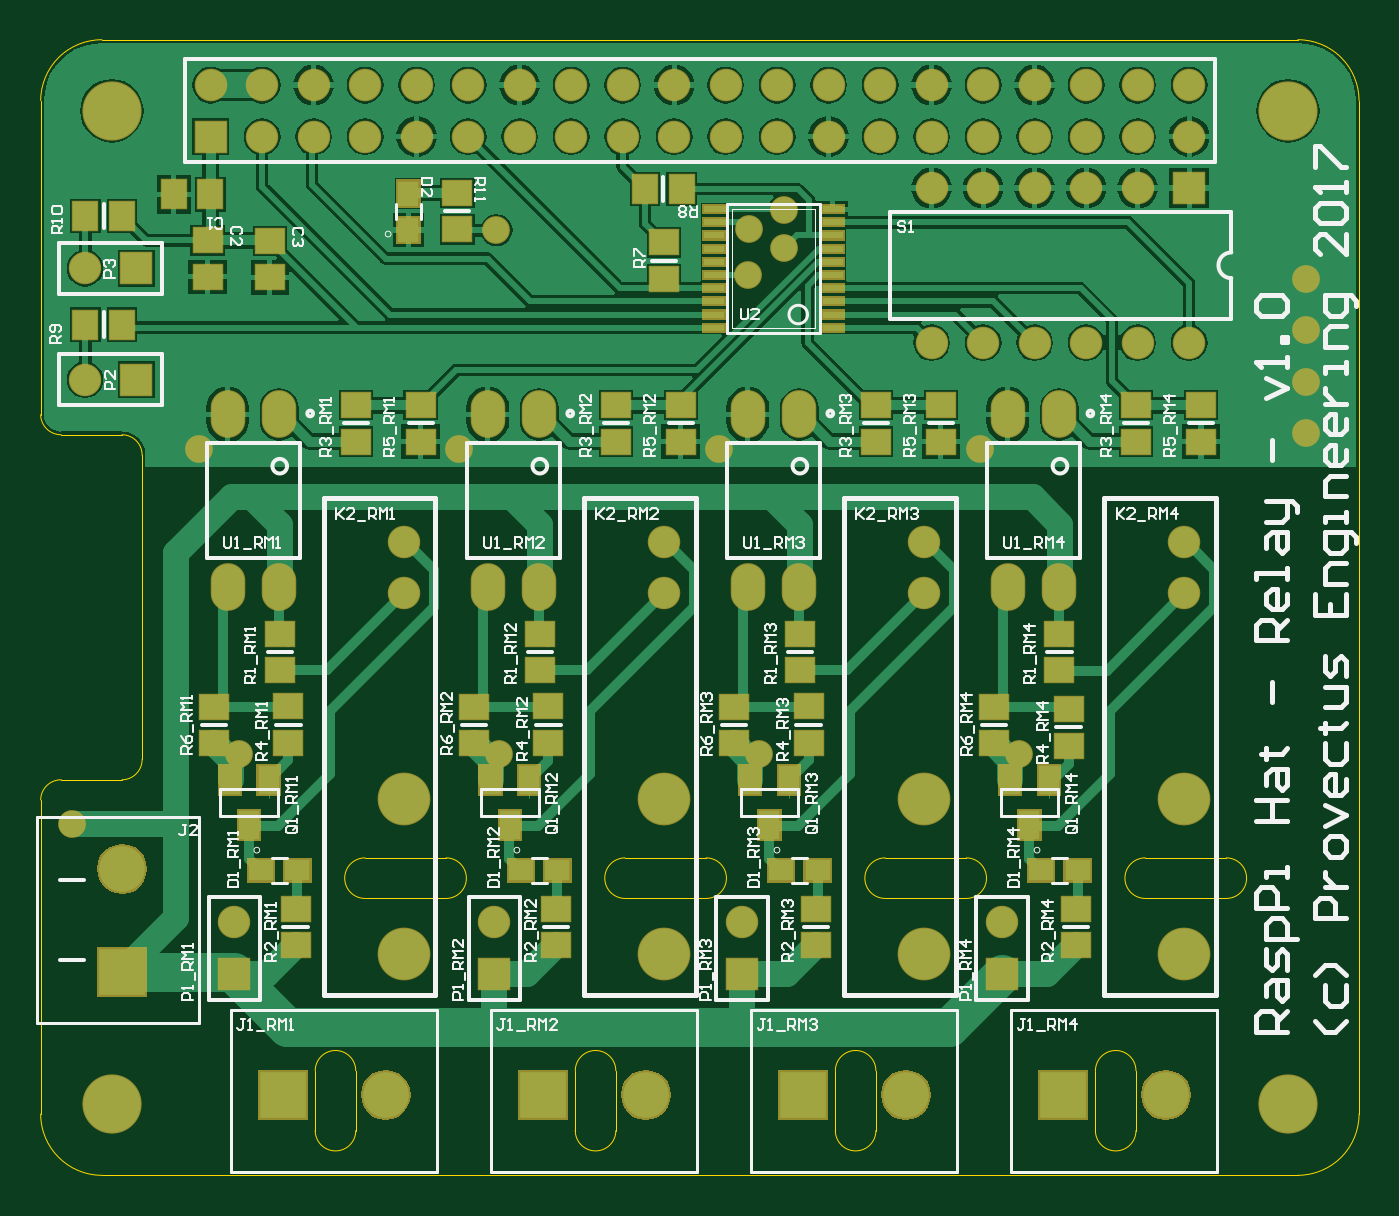
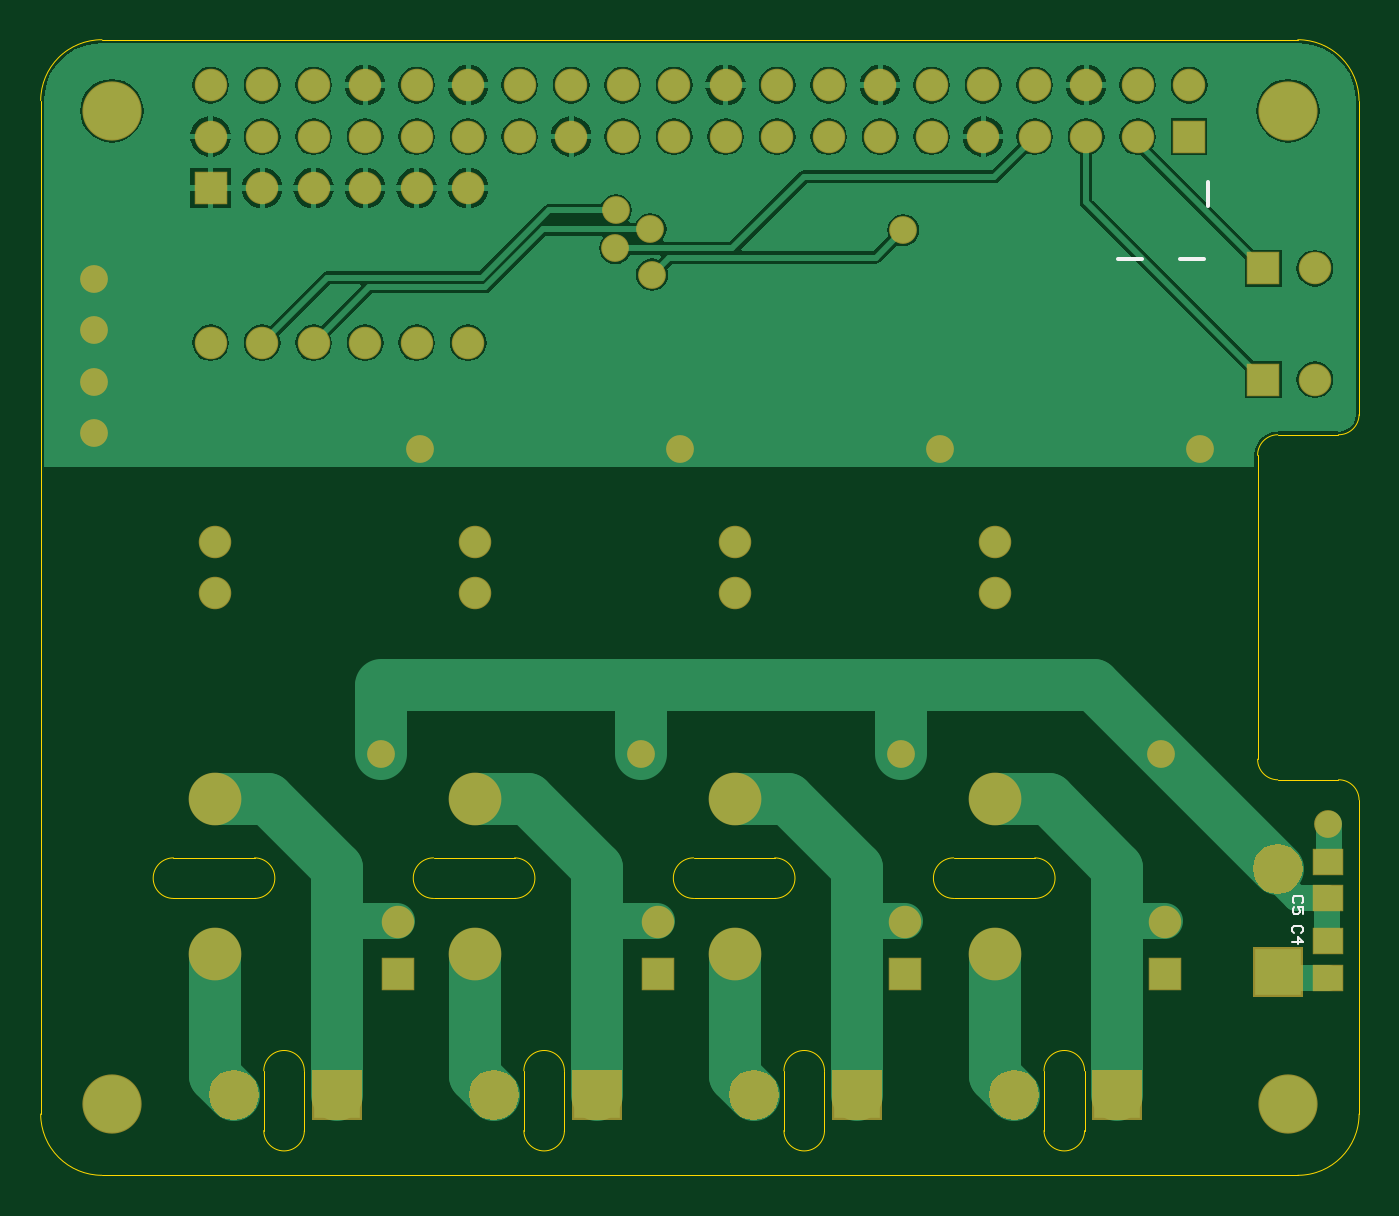
Circuit board: 7 layer files. Board 65.0 x 56.0 mm.
- bottom_copper: RasPi-BplusHAT-RELAY.GBL (37311 bytes)
- bottom_silk: RasPi-BplusHAT-RELAY.GBO (724 bytes)
- bottom_mask: RasPi-BplusHAT-RELAY.GBS (5665 bytes)
- outline: RasPi-BplusHAT-RELAY.GKO (2258 bytes)
- top_copper: RasPi-BplusHAT-RELAY.GTL (55672 bytes)
- top_silk: RasPi-BplusHAT-RELAY.GTO (44007 bytes)
- top_mask: RasPi-BplusHAT-RELAY.GTS (11083 bytes)

=== bottom_copper: RasPi-BplusHAT-RELAY.GBL (37311 bytes, source omitted) ===
=== bottom_silk: RasPi-BplusHAT-RELAY.GBO ===
G04 Layer_Color=32896*
%FSLAX25Y25*%
%MOIN*%
G70*
G01*
G75*
%ADD36C,0.00787*%
%ADD41C,0.00400*%
D36*
X28338Y-28800D02*
X33062D01*
X16238Y-28700D02*
X20962D01*
X15600Y-18562D02*
Y-13838D01*
D41*
X-2549Y-159699D02*
X-2899Y-159350D01*
Y-158650D01*
X-2549Y-158300D01*
X-1150D01*
X-800Y-158650D01*
Y-159350D01*
X-1150Y-159699D01*
X-800Y-161449D02*
X-2899D01*
X-1850Y-160399D01*
Y-161799D01*
X-2649Y-153900D02*
X-2999Y-153550D01*
Y-152850D01*
X-2649Y-152500D01*
X-1250D01*
X-900Y-152850D01*
Y-153550D01*
X-1250Y-153900D01*
X-2999Y-155999D02*
Y-154599D01*
X-1950D01*
X-2300Y-155299D01*
Y-155649D01*
X-1950Y-155999D01*
X-1250D01*
X-900Y-155649D01*
Y-154949D01*
X-1250Y-154599D01*
M02*

=== bottom_mask: RasPi-BplusHAT-RELAY.GBS ===
G04 Layer_Color=16711935*
%FSLAX25Y25*%
%MOIN*%
G70*
G01*
G75*
%ADD42R,0.05912X0.05124*%
%ADD45R,0.06306X0.06306*%
%ADD46C,0.06306*%
%ADD47C,0.06306*%
%ADD48R,0.06306X0.06306*%
%ADD49R,0.06306X0.06306*%
%ADD50C,0.10243*%
%ADD51C,0.11500*%
%ADD52C,0.05400*%
G36*
X205959Y-186401D02*
X207132Y-186887D01*
X208140Y-187660D01*
X208913Y-188668D01*
X209399Y-189841D01*
X209564Y-191100D01*
X209399Y-192359D01*
X208913Y-193532D01*
X208140Y-194540D01*
X207132Y-195313D01*
X205959Y-195799D01*
X204700Y-195965D01*
X203441Y-195799D01*
X202268Y-195313D01*
X201260Y-194540D01*
X200487Y-193532D01*
X200001Y-192359D01*
X199836Y-191100D01*
X200001Y-189841D01*
X200487Y-188668D01*
X201260Y-187660D01*
X202268Y-186887D01*
X203441Y-186401D01*
X204700Y-186235D01*
X205959Y-186401D01*
D02*
G37*
G36*
X38023Y-195923D02*
X28377D01*
Y-186277D01*
X38023D01*
Y-195923D01*
D02*
G37*
G36*
X155459Y-186401D02*
X156632Y-186887D01*
X157640Y-187660D01*
X158413Y-188668D01*
X158899Y-189841D01*
X159064Y-191100D01*
X158899Y-192359D01*
X158413Y-193532D01*
X157640Y-194540D01*
X156632Y-195313D01*
X155459Y-195799D01*
X154200Y-195965D01*
X152941Y-195799D01*
X151768Y-195313D01*
X150760Y-194540D01*
X149987Y-193532D01*
X149501Y-192359D01*
X149336Y-191100D01*
X149501Y-189841D01*
X149987Y-188668D01*
X150760Y-187660D01*
X151768Y-186887D01*
X152941Y-186401D01*
X154200Y-186235D01*
X155459Y-186401D01*
D02*
G37*
G36*
X54459D02*
X55632Y-186887D01*
X56640Y-187660D01*
X57413Y-188668D01*
X57899Y-189841D01*
X58064Y-191100D01*
X57899Y-192359D01*
X57413Y-193532D01*
X56640Y-194540D01*
X55632Y-195313D01*
X54459Y-195799D01*
X53200Y-195965D01*
X51941Y-195799D01*
X50768Y-195313D01*
X49760Y-194540D01*
X48987Y-193532D01*
X48501Y-192359D01*
X48336Y-191100D01*
X48501Y-189841D01*
X48987Y-188668D01*
X49760Y-187660D01*
X50768Y-186887D01*
X51941Y-186401D01*
X53200Y-186235D01*
X54459Y-186401D01*
D02*
G37*
G36*
X104959D02*
X106132Y-186887D01*
X107140Y-187660D01*
X107913Y-188668D01*
X108399Y-189841D01*
X108564Y-191100D01*
X108399Y-192359D01*
X107913Y-193532D01*
X107140Y-194540D01*
X106132Y-195313D01*
X104959Y-195799D01*
X103700Y-195965D01*
X102441Y-195799D01*
X101268Y-195313D01*
X100260Y-194540D01*
X99487Y-193532D01*
X99001Y-192359D01*
X98836Y-191100D01*
X99001Y-189841D01*
X99487Y-188668D01*
X100260Y-187660D01*
X101268Y-186887D01*
X102441Y-186401D01*
X103700Y-186235D01*
X104959Y-186401D01*
D02*
G37*
G36*
X6823Y-172023D02*
X-2823D01*
Y-162377D01*
X6823D01*
Y-172023D01*
D02*
G37*
G36*
X3259Y-142501D02*
X4432Y-142987D01*
X5440Y-143760D01*
X6213Y-144768D01*
X6699Y-145941D01*
X6864Y-147200D01*
X6699Y-148459D01*
X6213Y-149632D01*
X5440Y-150640D01*
X4432Y-151413D01*
X3259Y-151899D01*
X2000Y-152065D01*
X741Y-151899D01*
X-432Y-151413D01*
X-1440Y-150640D01*
X-2213Y-149632D01*
X-2699Y-148459D01*
X-2864Y-147200D01*
X-2699Y-145941D01*
X-2213Y-144768D01*
X-1440Y-143760D01*
X-432Y-142987D01*
X741Y-142501D01*
X2000Y-142335D01*
X3259Y-142501D01*
D02*
G37*
G36*
X189523Y-195923D02*
X179877D01*
Y-186277D01*
X189523D01*
Y-195923D01*
D02*
G37*
G36*
X88523D02*
X78877D01*
Y-186277D01*
X88523D01*
Y-195923D01*
D02*
G37*
G36*
X139023D02*
X129377D01*
Y-186277D01*
X139023D01*
Y-195923D01*
D02*
G37*
D42*
X-7700Y-161257D02*
D03*
Y-168343D02*
D03*
X-7700Y-152943D02*
D03*
Y-145857D02*
D03*
D45*
X209200Y-15000D02*
D03*
D46*
X199200D02*
D03*
X189200D02*
D03*
X179200D02*
D03*
X169200D02*
D03*
D47*
X159200D02*
D03*
X209200Y-45000D02*
D03*
X199200D02*
D03*
X189200D02*
D03*
X179200D02*
D03*
X169200D02*
D03*
X159200D02*
D03*
X-5200Y-30600D02*
D03*
Y-52200D02*
D03*
X172900Y-157600D02*
D03*
X122400D02*
D03*
X74300D02*
D03*
X23800D02*
D03*
X208300Y-83700D02*
D03*
Y-93700D02*
D03*
X157800Y-83700D02*
D03*
Y-93700D02*
D03*
X107300Y-83700D02*
D03*
Y-93700D02*
D03*
X56800Y-83700D02*
D03*
Y-93700D02*
D03*
X209200Y5000D02*
D03*
Y-5000D02*
D03*
X199200Y5000D02*
D03*
Y-5000D02*
D03*
X189200Y5000D02*
D03*
Y-5000D02*
D03*
X179200Y5000D02*
D03*
Y-5000D02*
D03*
X169200Y5000D02*
D03*
Y-5000D02*
D03*
X159200Y5000D02*
D03*
Y-5000D02*
D03*
X149200Y5000D02*
D03*
Y-5000D02*
D03*
X139200Y5000D02*
D03*
Y-5000D02*
D03*
X129200Y5000D02*
D03*
Y-5000D02*
D03*
X119200Y5000D02*
D03*
Y-5000D02*
D03*
X109200Y5000D02*
D03*
Y-5000D02*
D03*
X99200Y5000D02*
D03*
Y-5000D02*
D03*
X89200Y5000D02*
D03*
Y-5000D02*
D03*
X79200Y5000D02*
D03*
Y-5000D02*
D03*
X69200Y5000D02*
D03*
Y-5000D02*
D03*
X59200Y5000D02*
D03*
Y-5000D02*
D03*
X49200Y5000D02*
D03*
Y-5000D02*
D03*
X39200Y5000D02*
D03*
Y-5000D02*
D03*
X29200Y5000D02*
D03*
Y-5000D02*
D03*
X19200Y5000D02*
D03*
D48*
X4800Y-30600D02*
D03*
Y-52200D02*
D03*
X19200Y-5000D02*
D03*
D49*
X172900Y-167600D02*
D03*
X122400D02*
D03*
X74300D02*
D03*
X23800D02*
D03*
D50*
X208300Y-133700D02*
D03*
Y-163700D02*
D03*
X157800Y-133700D02*
D03*
Y-163700D02*
D03*
X107300Y-133700D02*
D03*
Y-163700D02*
D03*
X56800Y-133700D02*
D03*
Y-163700D02*
D03*
D51*
X228400Y-192900D02*
D03*
X0D02*
D03*
Y0D02*
D03*
X228400D02*
D03*
D52*
X74700Y-23200D02*
D03*
X130600Y-26700D02*
D03*
X123800Y-23000D02*
D03*
X130500Y-19300D02*
D03*
X123500Y-31800D02*
D03*
X168500Y-65700D02*
D03*
X118000D02*
D03*
X17000D02*
D03*
X67500D02*
D03*
X231900Y-52600D02*
D03*
Y-42600D02*
D03*
Y-32600D02*
D03*
Y-62600D02*
D03*
X75200Y-124800D02*
D03*
X24700D02*
D03*
X-7800Y-138500D02*
D03*
X125700Y-124800D02*
D03*
X176200D02*
D03*
M02*

=== outline: RasPi-BplusHAT-RELAY.GKO ===
G04 Layer_Color=16711935*
%FSLAX25Y25*%
%MOIN*%
G70*
G01*
G75*
%ADD20C,0.00000*%
%ADD38C,0.00200*%
D20*
X-9800Y-129900D02*
G03*
X-13800Y-133800I-50J-3950D01*
G01*
Y-194800D02*
G03*
X-1900Y-206700I11900J0D01*
G01*
X230300D02*
G03*
X242200Y-194800I0J11900D01*
G01*
Y2000D02*
G03*
X230300Y13800I-11850J-50D01*
G01*
X-1900D02*
G03*
X-13800Y2000I-50J-11850D01*
G01*
Y-59000D02*
G03*
X-9800Y-62900I3950J50D01*
G01*
X5900Y-66900D02*
G03*
X2000Y-62900I-3950J50D01*
G01*
Y-129900D02*
G03*
X5900Y-125900I-50J3950D01*
G01*
X-1900Y-206700D02*
X230300D01*
X242200Y-194800D02*
Y2000D01*
X-1900Y13800D02*
X230300D01*
X-13800Y-59000D02*
Y2000D01*
X-9800Y-62900D02*
X2000D01*
X5900Y-125900D02*
Y-66900D01*
X-9800Y-129900D02*
X2000D01*
X-13800Y-194800D02*
Y-133800D01*
D38*
X198880Y-186400D02*
G03*
X191006Y-186400I-3937J-0D01*
G01*
Y-198025D02*
G03*
X198880Y-198025I3937J0D01*
G01*
X148380Y-186400D02*
G03*
X140506Y-186400I-3937J-0D01*
G01*
Y-198025D02*
G03*
X148380Y-198025I3937J0D01*
G01*
X97880Y-186400D02*
G03*
X90006Y-186400I-3937J-0D01*
G01*
Y-198025D02*
G03*
X97880Y-198025I3937J0D01*
G01*
X200671Y-145063D02*
G03*
X200671Y-152937I0J-3937D01*
G01*
X216419D02*
G03*
X216419Y-145063I-0J3937D01*
G01*
X150171D02*
G03*
X150171Y-152937I0J-3937D01*
G01*
X165919D02*
G03*
X165919Y-145063I-0J3937D01*
G01*
X99671D02*
G03*
X99671Y-152937I0J-3937D01*
G01*
X115419D02*
G03*
X115419Y-145063I-0J3937D01*
G01*
X64919Y-152937D02*
G03*
X64919Y-145063I-0J3937D01*
G01*
X49171D02*
G03*
X49171Y-152937I0J-3937D01*
G01*
X39506Y-198025D02*
G03*
X47380Y-198025I3937J0D01*
G01*
Y-186400D02*
G03*
X39506Y-186400I-3937J-0D01*
G01*
X191006Y-198025D02*
Y-186400D01*
X198880Y-198025D02*
Y-186400D01*
X140506Y-198025D02*
Y-186400D01*
X148380Y-198025D02*
Y-186400D01*
X90006Y-198025D02*
Y-186400D01*
X97880Y-198025D02*
Y-186400D01*
X200671Y-145063D02*
X216419D01*
X200671Y-152937D02*
X216419D01*
X150171Y-145063D02*
X165919D01*
X150171Y-152937D02*
X165919D01*
X99671Y-145063D02*
X115419D01*
X99671Y-152937D02*
X115419D01*
X49171D02*
X64919D01*
X49171Y-145063D02*
X64919D01*
X47380Y-198025D02*
Y-186400D01*
X39506Y-198025D02*
Y-186400D01*
M02*

=== top_copper: RasPi-BplusHAT-RELAY.GTL (55672 bytes, source omitted) ===
=== top_silk: RasPi-BplusHAT-RELAY.GTO (44007 bytes, source omitted) ===
=== top_mask: RasPi-BplusHAT-RELAY.GTS (11083 bytes, source omitted) ===
